pico-8 play session: hold → + tap 🅾

[t = 1 s] hold → ~1s, tap 🅾 ~2×
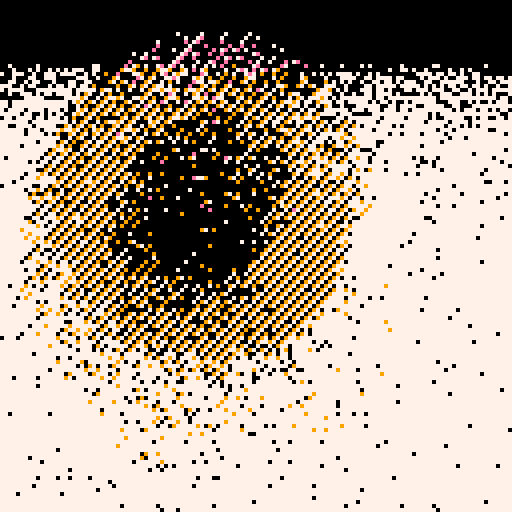
[t = 4 s] hold → ~4s, tap 🅾 ~7×
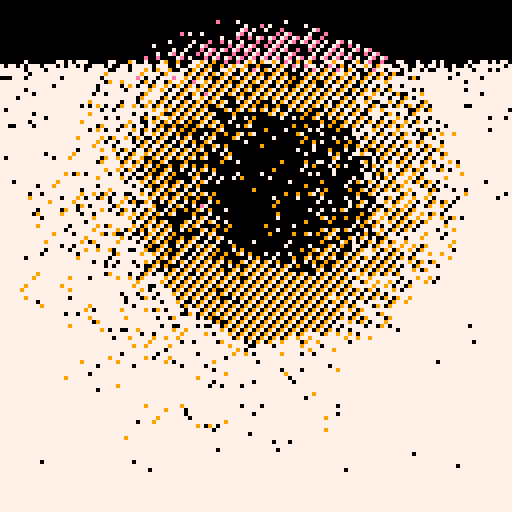
[t = 6 s] hold → ~6s, tap 🅾 ~10×
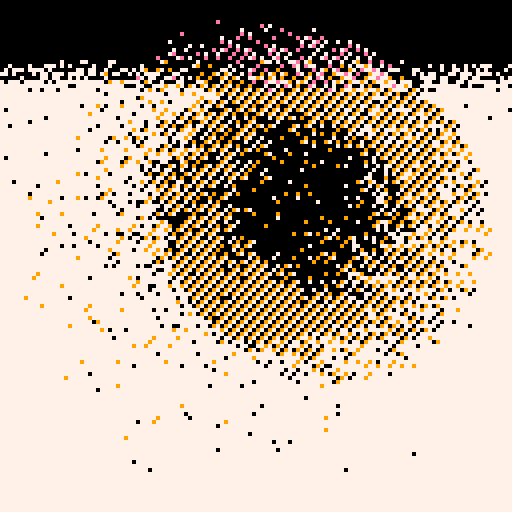

pico-8 cartridge
version 29
__lua__


--[[
  put this check_time function at the start of the cart
  make sure to call check_time() somehwere in the cart.
  in most tweetcarts, the bast place to do this is direclty before "flip()"
--]]
function check_time() 
  --id is stored in the parameters field
  my_id = stat(6)

  --the breadcrumb field is the name of the start cart + "," + the number of seconds we should play
  my_info = stat(100)
  --if we don't have it, stop checking
  if my_info == nil then
    return
  end

  breadcumb_parts = split(my_info, ",", true)
  start_cart_name = breadcumb_parts[1]
  max_time = breadcumb_parts[2]

  --check if we hit the max time
  if time() > max_time or btnp(1) then
    load(start_cart_name,"",my_id)
  end
end
--end of check_time


cls()
flip()
::🍩::
x=flr(rnd(128))
y=flr(rnd(128))
d=20
a=t()/5
c=64+sin(a)*d
r=64+cos(a)*d
s=sqrt((x-c)^2+(y-r)^2)
p=0
if(s<40)p=(y+x)%3 
if(s<20)p=1
if(y>64+sin(a/2)*50)p=1-p
pset(x,y,p*7)
check_time()
goto 🍩
--#tweetcart #pico8 #pixelart


-- x=flr(rnd(128))
-- y=flr(rnd(128))
-- p=rnd(3)
-- o=(x+y)%2
-- a=t()/(o+2)+o/2
-- d=30+sin(a/2)*10
-- c=64+sin(a)*d
-- r=64+cos(a)*d
-- s=sqrt((x-c)^2+(y-r)^2)
-- if(s<30)p=3+s/6+o*5
-- pset(x,y,p)
